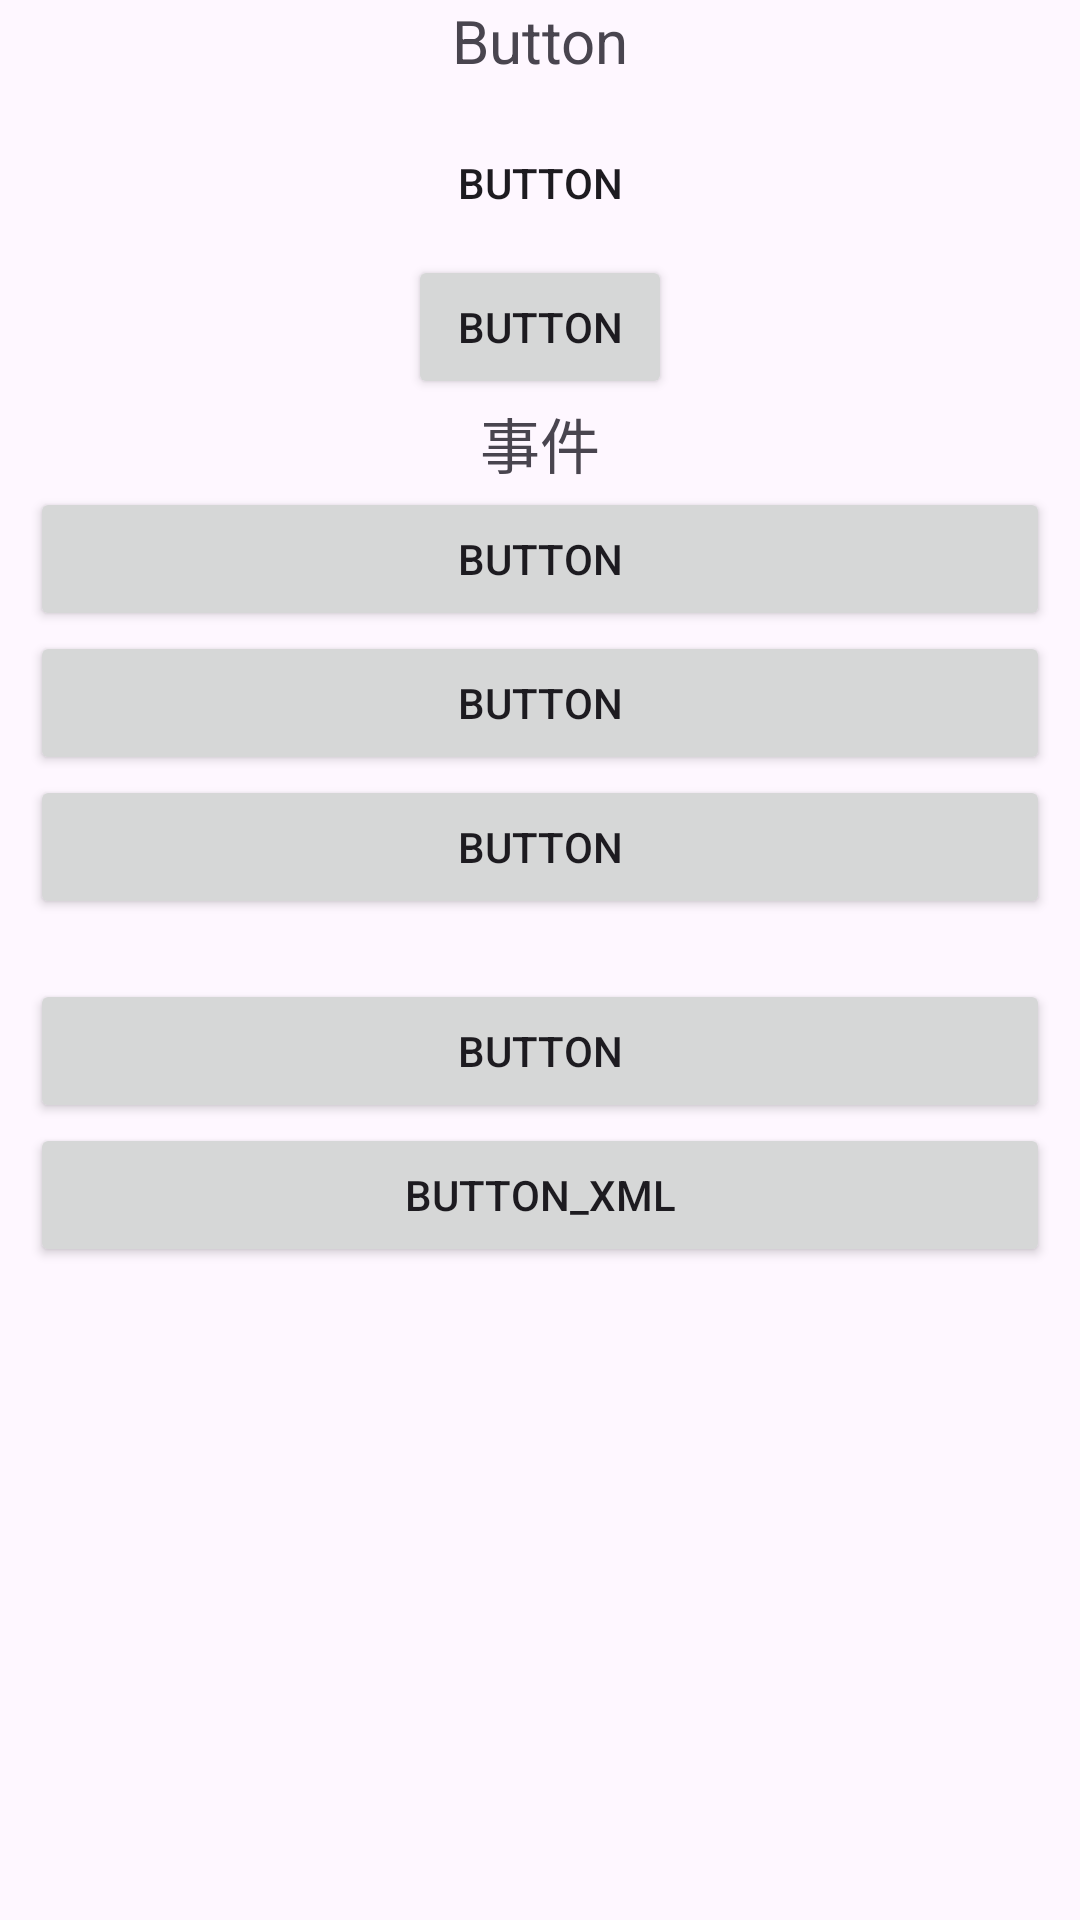

This screen was rendered from an Android layout file. Write that file and the resources it references.
<!-- AndroidManifest.xml: application theme Theme.KongqikillExplore -->
<!-- res/layout/activity_button.xml -->
<?xml version="1.0" encoding="utf-8"?>
<LinearLayout xmlns:android="http://schemas.android.com/apk/res/android"
    xmlns:app="http://schemas.android.com/apk/res-auto"
    xmlns:tools="http://schemas.android.com/tools"
    android:id="@+id/button_root"
    android:layout_width="match_parent"
    android:layout_height="match_parent"
    android:gravity="center"
    android:orientation="vertical"
    tools:context=".views.buttonc.ButtonActivity">

    <TextView
        android:id="@+id/button_button1"
        android:layout_width="match_parent"
        android:layout_height="wrap_content"
        android:gravity="center"
        android:text="Button"
        android:textSize="20sp" />

    <ScrollView
        android:layout_width="match_parent"
        android:layout_height="match_parent">

        <LinearLayout
            android:layout_width="match_parent"
            android:layout_height="wrap_content"
            android:gravity="center_horizontal"
            android:orientation="vertical"
            android:padding="10dp">

            <Button
                android:id="@+id/button_button_mybutton1"
                android:layout_width="wrap_content"
                android:layout_height="wrap_content"
                android:background="@drawable/selector_button1"
                android:backgroundTint="@color/selector_color_button1"
                android:text="Button" />

            

            <Button
                android:layout_width="wrap_content"
                android:layout_height="wrap_content"
                android:foreground="@color/holo_orange_dark"
                android:text="Button" />


            <TextView
                android:layout_width="match_parent"
                android:layout_height="wrap_content"
                android:gravity="center"
                android:text="事件"
                android:textSize="20sp" />

            <Button
                android:id="@+id/button_button_onclick"
                android:layout_width="match_parent"
                android:layout_height="wrap_content"
                android:text="Button" />

            <Button
                android:id="@+id/button_button_onlongclick"
                android:layout_width="match_parent"
                android:layout_height="wrap_content"
                android:text="Button" />

            <Button
                android:id="@+id/button_button_ontouch"
                android:layout_width="match_parent"
                android:layout_height="wrap_content"
                android:text="Button" />

            <Button
                android:id="@+id/button_button_clickall"
                android:layout_width="match_parent"
                android:layout_height="wrap_content"
                android:layout_marginTop="20sp"
                android:text="Button" />

            <Button
                android:layout_width="match_parent"
                android:layout_height="wrap_content"
                android:onClick="onClick_xml"
                android:text="Button_xml" />


        </LinearLayout>
    </ScrollView>

</LinearLayout>
<!-- resources referenced by this layout -->
<resources>
  <color name="holo_orange_dark">@android:color/holo_orange_dark</color>
  <!-- drawable selector_button1 (drawable) -->
  <?xml version="1.0" encoding="utf-8"?>
  <selector xmlns:android="http://schemas.android.com/apk/res/android">
  
      
      <item android:drawable="@drawable/baseline_add_box_24" android:state_pressed="true"/>
      
      <item android:drawable="@drawable/baseline_add_24"/>
  
  </selector>
  <style name="Theme.KongqikillExplore" parent="Base.Theme.KongqikillExplore" />
  <style name="Base.Theme.KongqikillExplore" parent="Theme.Material3.DayNight.NoActionBar">
          
          
      </style>
</resources>
